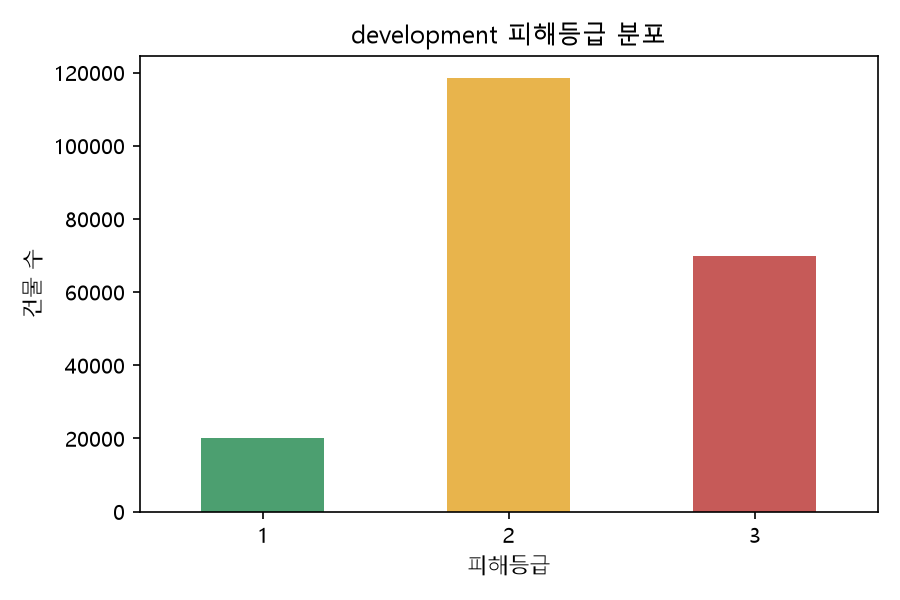

The table this chart was drawn from, first rows:
damage_grade, count, ratio, percent
1, 20099, 0.09641, 9.641
2, 118607, 0.5689, 56.89
3, 69774, 0.3347, 33.47
